Labelled photos from "datasets", an image-classification folder in aamnarifa/Wheat-Diseases-Detection. The possible labels are: black point, fusarium foot rot, healthy leaf, leaf blight, wheat blast.

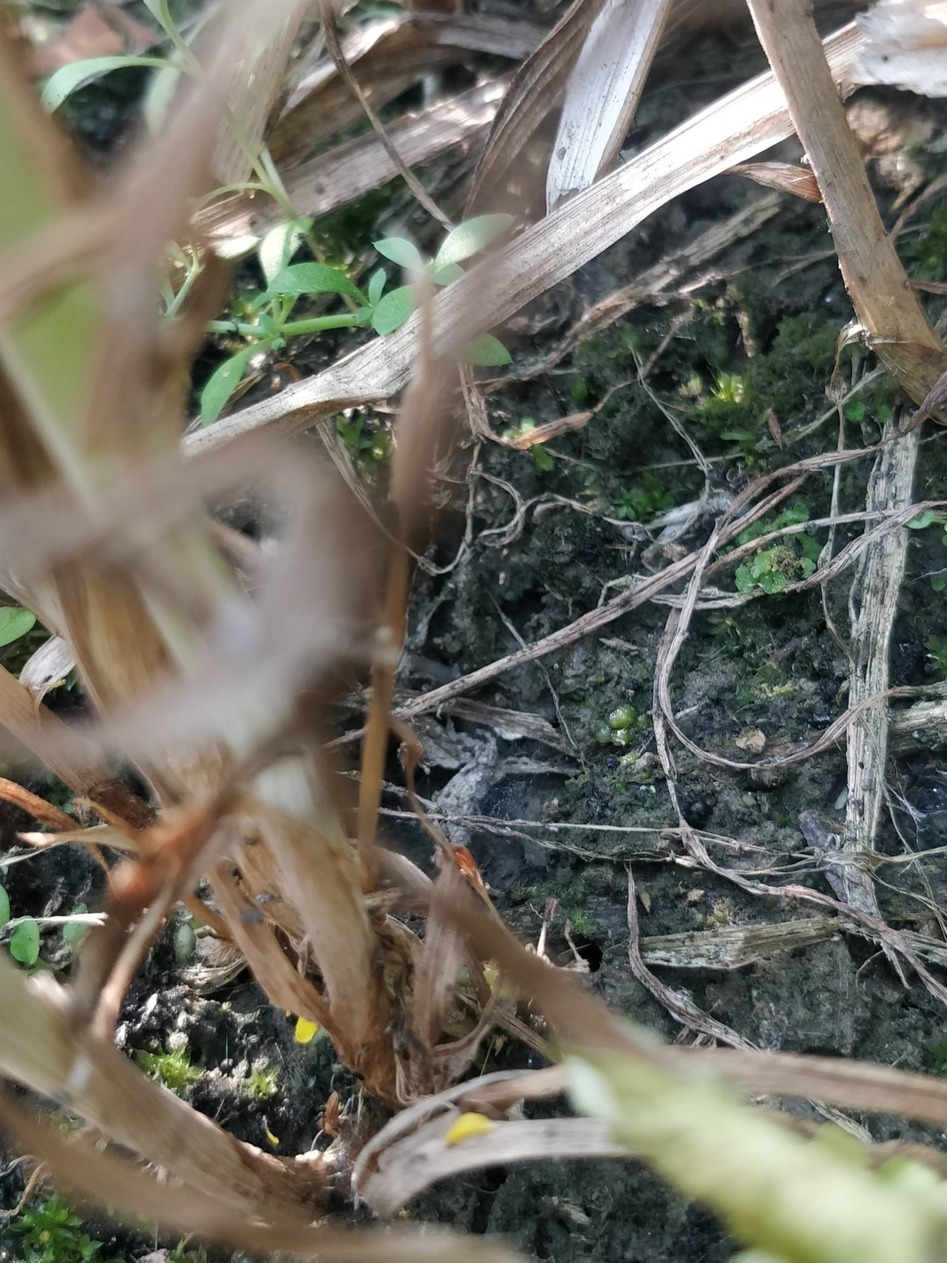
Label: fusarium foot rot

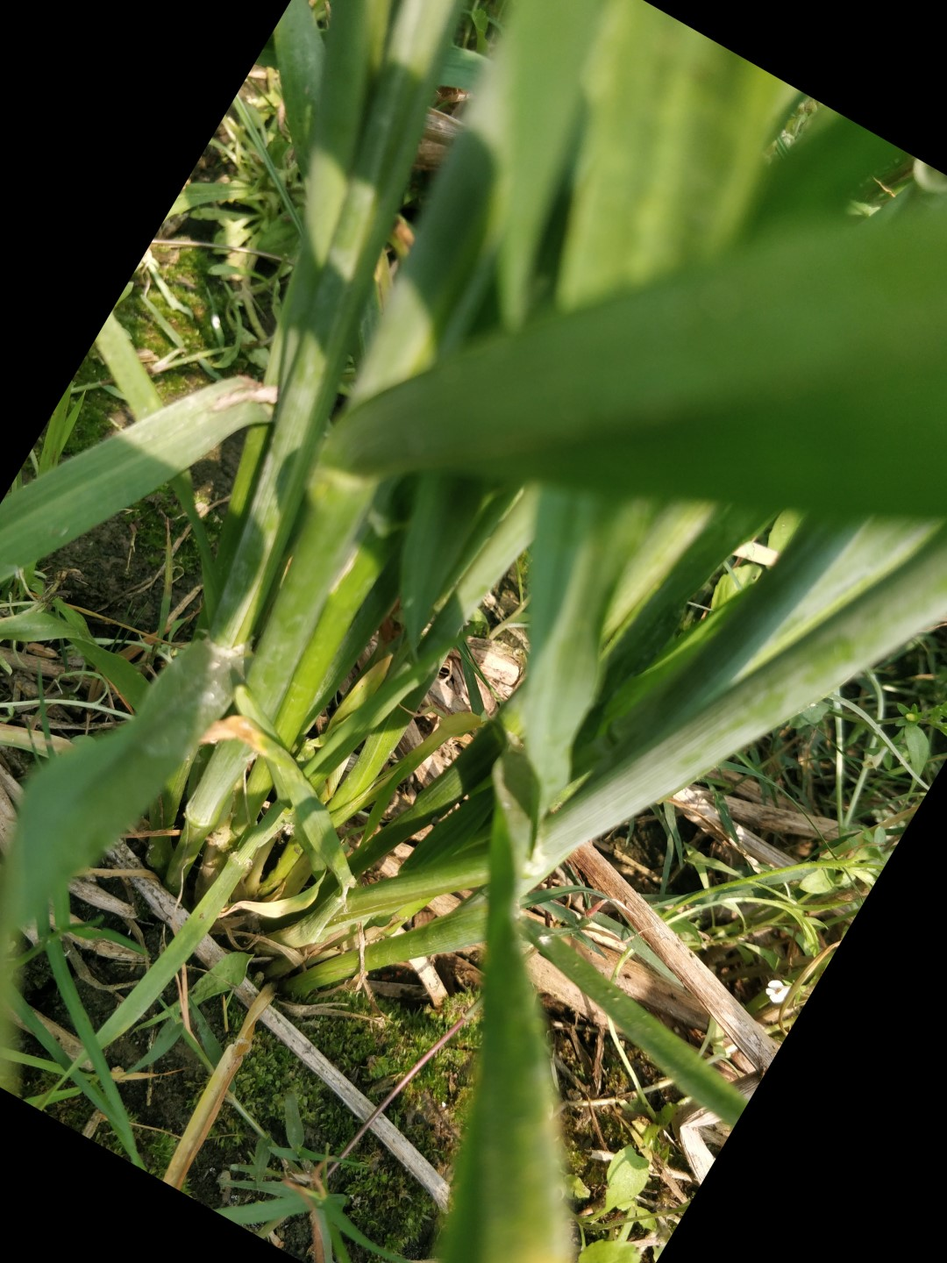
Label: healthy leaf

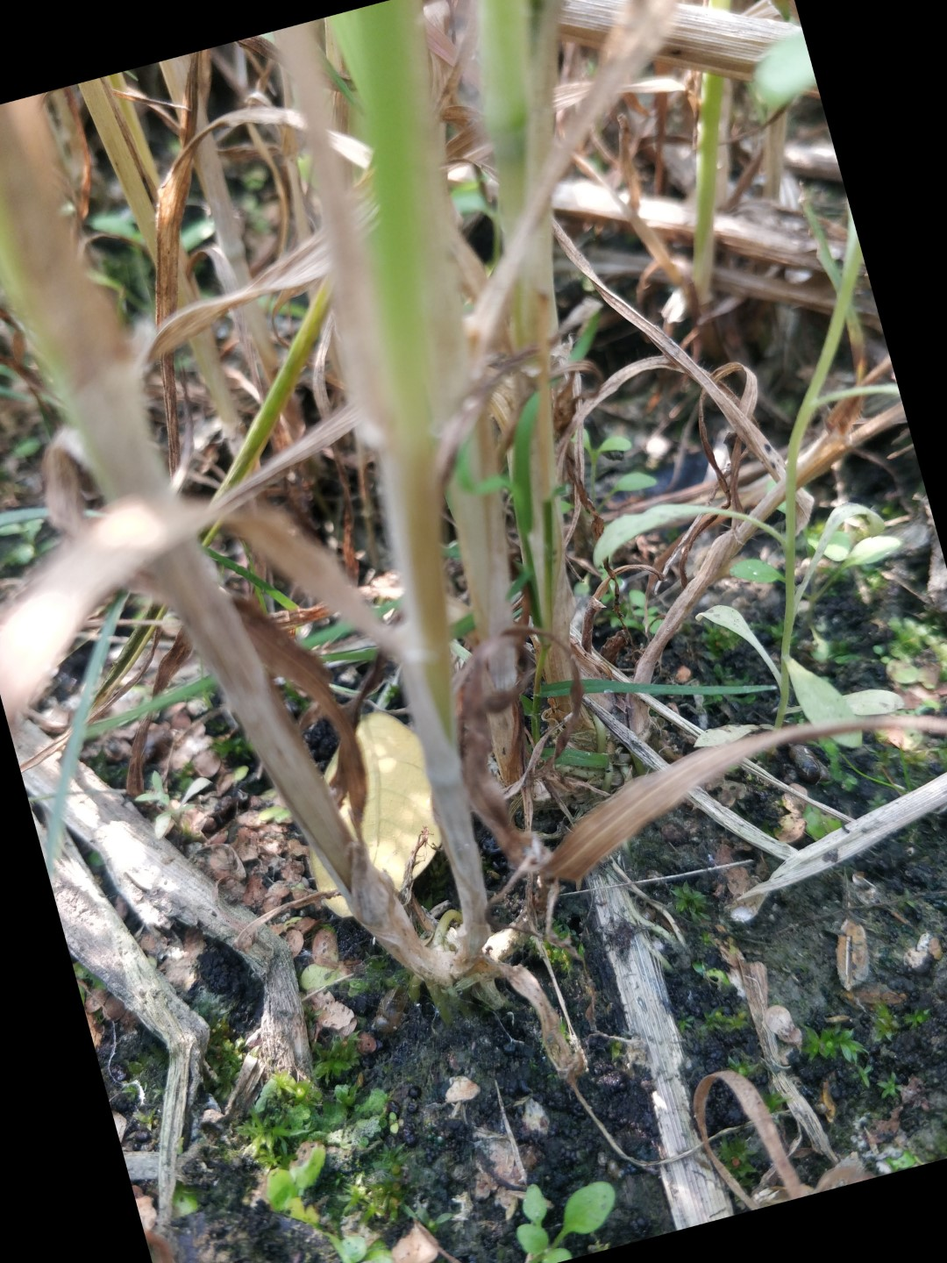
Label: fusarium foot rot

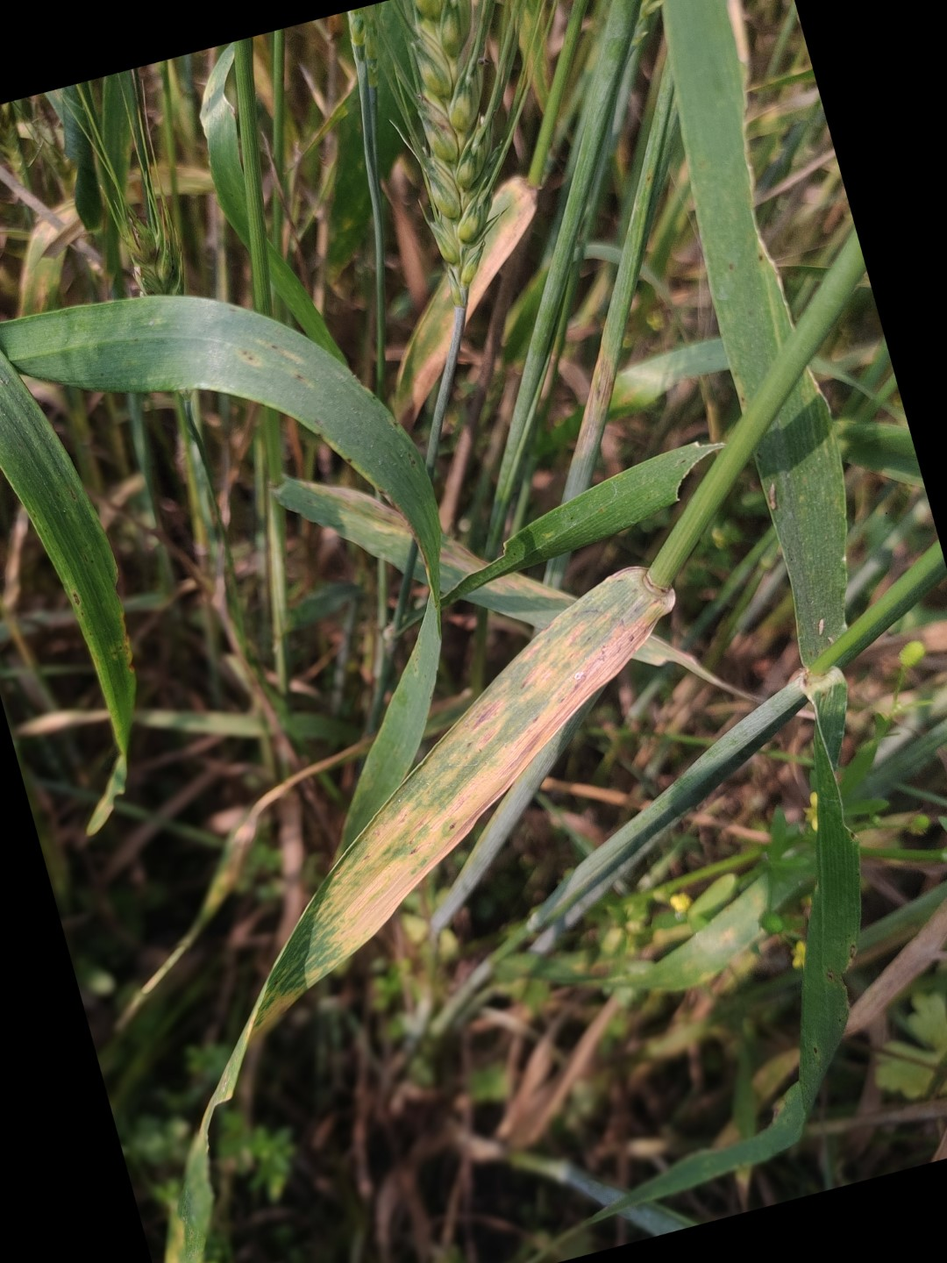
Label: leaf blight

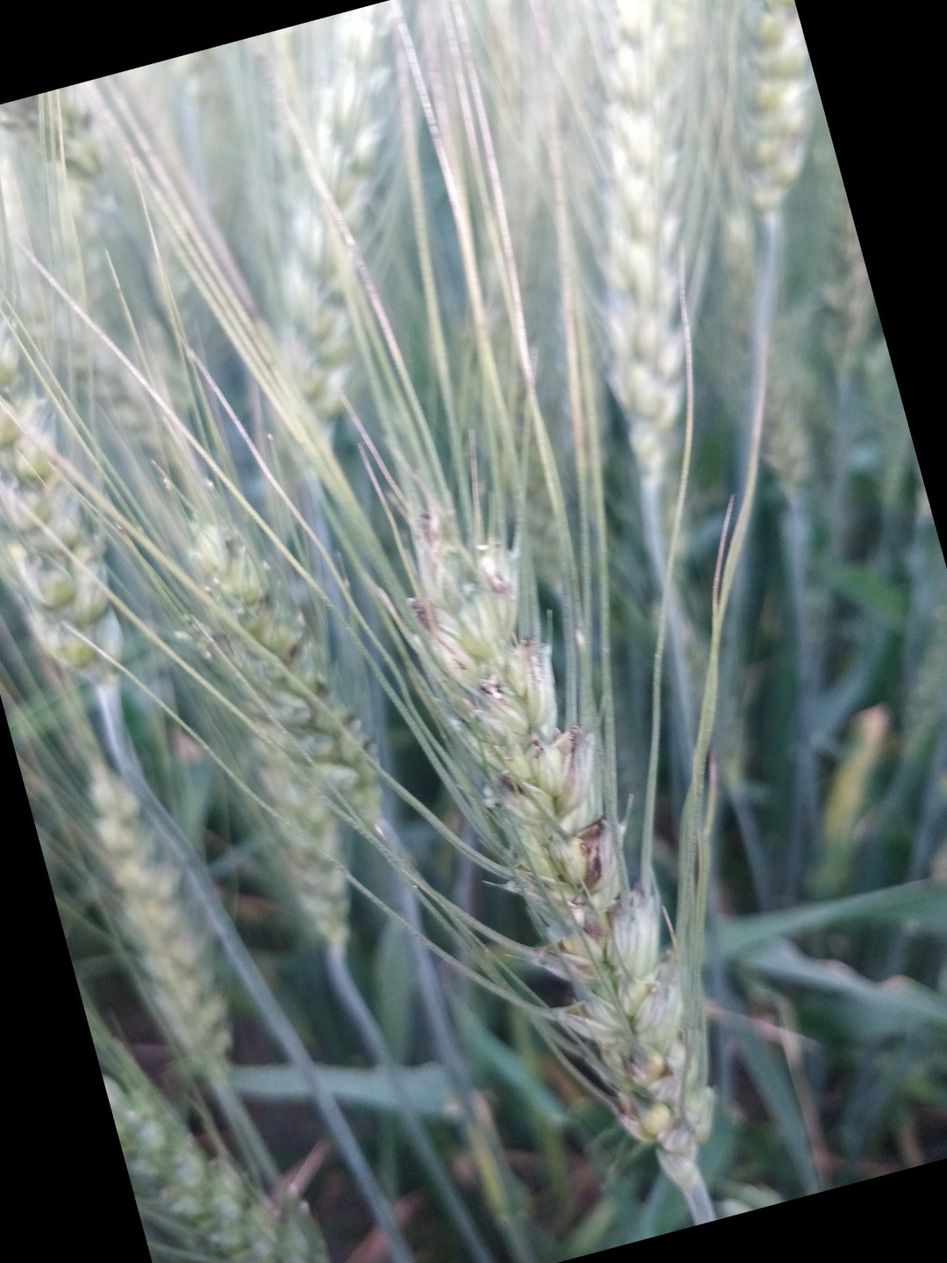
Label: black point

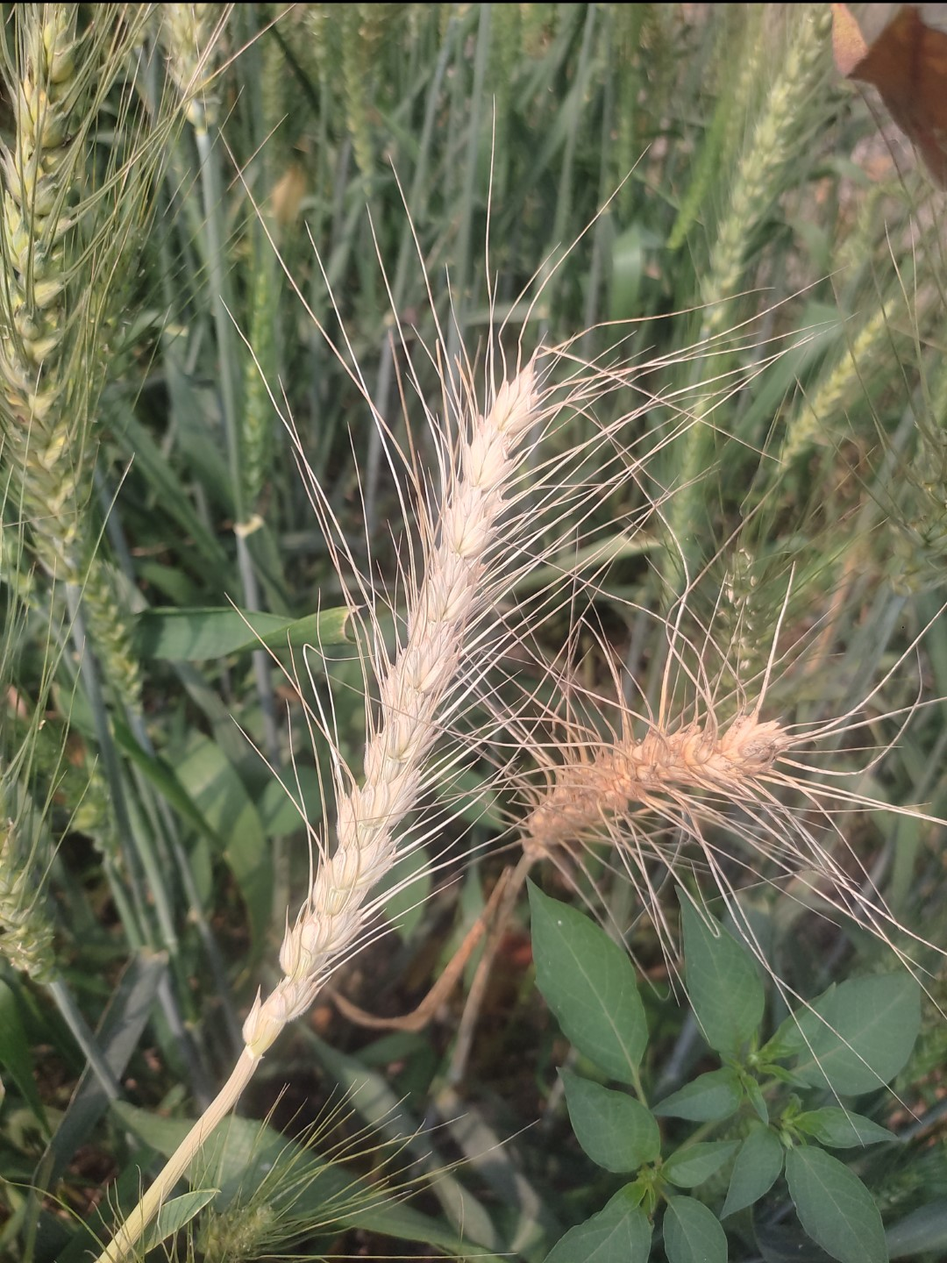
Label: wheat blast
